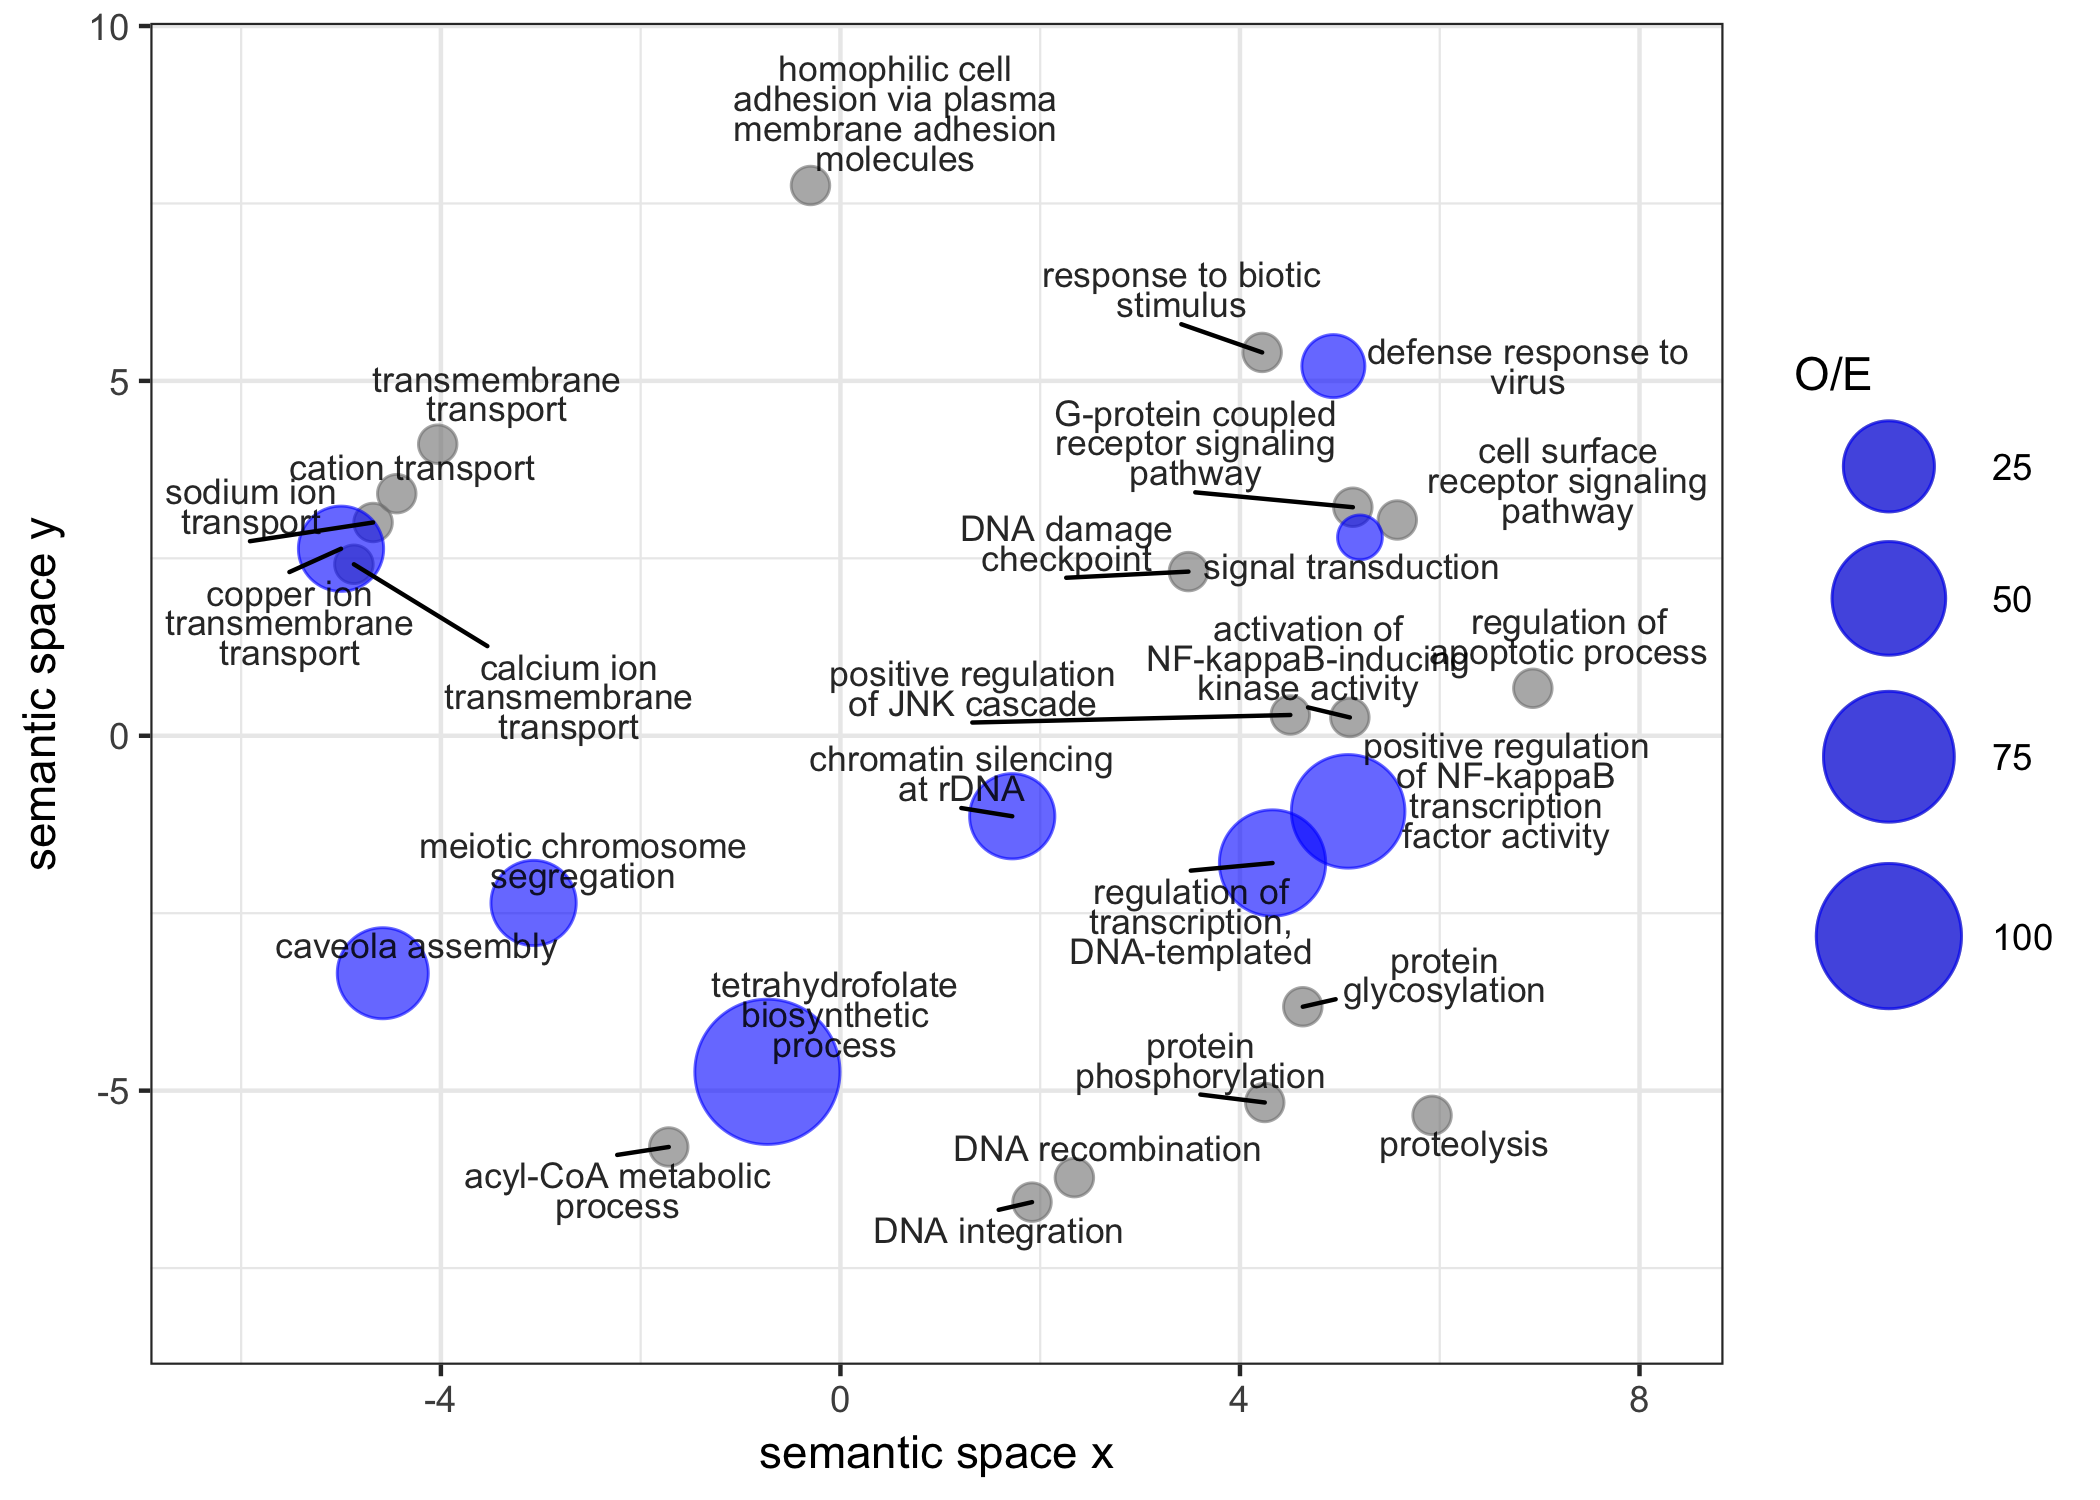

Data behind this chart, as committed beside it:
term_ID, description, frequency, plot_X, plot_Y, plot_size, log10 p-value, uniqueness, dispensability, representative, eliminated
GO:0007156, homophilic cell adhesion via plasma memb…, 0.095%, -0.300, 7.753, 4.087, -1.256, 0.881, 0.000, 7156, 0
GO:0007160, cell-matrix adhesion, 0.051%, null, null, 3.817, -0.7445, 0.881, 0.714, 7156, 1
GO:0035434, copper ion transmembrane transport, 0.038%, -5.000, 2.635, 3.683, -2.398, 0.803, 0.000, 35434, 0
GO:0046654, tetrahydrofolate biosynthetic process, 0.101%, -0.731, -4.735, 4.113, -1.91, 0.735, 0.000, 46654, 0
GO:0051607, defense response to virus, 0.098%, 4.935, 5.208, 4.098, -1.395, 0.776, 0.000, 51607, 0
GO:0070836, caveola assembly, 0.004%, -4.582, -3.346, 2.741, -1.438, 0.827, 0.110, 70836, 0
GO:0015074, DNA integration, 0.682%, 1.918, -6.571, 4.942, -0.8586, 0.770, 0.144, 15074, 0
GO:0042981, regulation of apoptotic process, 0.313%, 6.932, 0.669, 4.604, -0.4672, 0.735, 0.148, 42981, 0
GO:0006468, protein phosphorylation, 4.137%, 4.248, -5.167, 5.725, -0.7174, 0.702, 0.172, 6468, 0
GO:0051092, positive regulation of NF-kappaB transcr…, 0.025%, 5.083, -1.065, 3.502, -1.611, 0.677, 0.194, 51092, 0
GO:0000183, chromatin silencing at rDNA, 0.016%, 1.720, -1.134, 3.299, -1.315, 0.639, 0.259, 183, 0
GO:0035278, miRNA mediated inhibition of translation, 0.006%, null, null, 2.851, -0.7972, 0.628, 0.714, 183, 1
GO:0055085, transmembrane transport, 8.916%, -4.032, 4.108, 6.058, -0.3309, 0.839, 0.278, 55085, 0
GO:0009607, response to biotic stimulus, 0.342%, 4.222, 5.401, 4.643, -1.152, 0.782, 0.293, 9607, 0
GO:0045132, meiotic chromosome segregation, 0.050%, -3.072, -2.356, 3.806, -1.315, 0.787, 0.297, 45132, 0
GO:0007186, G-protein coupled receptor signaling pat…, 0.882%, 5.130, 3.220, 5.054, -1.117, 0.638, 0.355, 7186, 0
GO:0006355, regulation of transcription, DNA-templat…, 9.917%, 4.326, -1.793, 6.105, -1.341, 0.586, 0.391, 6355, 0
GO:0006508, proteolysis, 5.223%, 5.923, -5.348, 5.826, -1.154, 0.784, 0.448, 6508, 0
GO:0006637, acyl-CoA metabolic process, 0.254%, -1.719, -5.794, 4.512, -0.9329, 0.799, 0.522, 6637, 0
GO:0007250, activation of NF-kappaB-inducing kinase …, 0.008%, 5.100, 0.258, 2.985, -0.5193, 0.580, 0.526, 7250, 0
GO:0000077, DNA damage checkpoint, 0.074%, 3.484, 2.313, 3.976, -0.5889, 0.653, 0.526, 77, 0
GO:0006486, protein glycosylation, 0.317%, 4.629, -3.818, 4.610, -0.6712, 0.693, 0.529, 6486, 0
GO:0007166, cell surface receptor signaling pathway, 0.920%, 5.575, 3.040, 5.072, -0.7016, 0.637, 0.538, 7166, 0
GO:0006814, sodium ion transport, 0.305%, -4.679, 3.005, 4.592, -0.8719, 0.785, 0.588, 6814, 0
GO:0006310, DNA recombination, 1.641%, 2.342, -6.226, 5.323, -0.7510, 0.759, 0.598, 6310, 0
GO:0006812, cation transport, 3.242%, -4.442, 3.411, 5.619, -0.6280, 0.790, 0.601, 6812, 0
GO:0070588, calcium ion transmembrane transport, 0.157%, -4.871, 2.416, 4.305, -0.4334, 0.791, 0.656, 70588, 0
GO:0007165, signal transduction, 6.621%, 5.201, 2.795, 5.929, -2.377, 0.591, 0.679, 7165, 0
GO:0046330, positive regulation of JNK cascade, 0.028%, 4.504, 0.293, 3.549, -0.5193, 0.532, 0.693, 46330, 0
